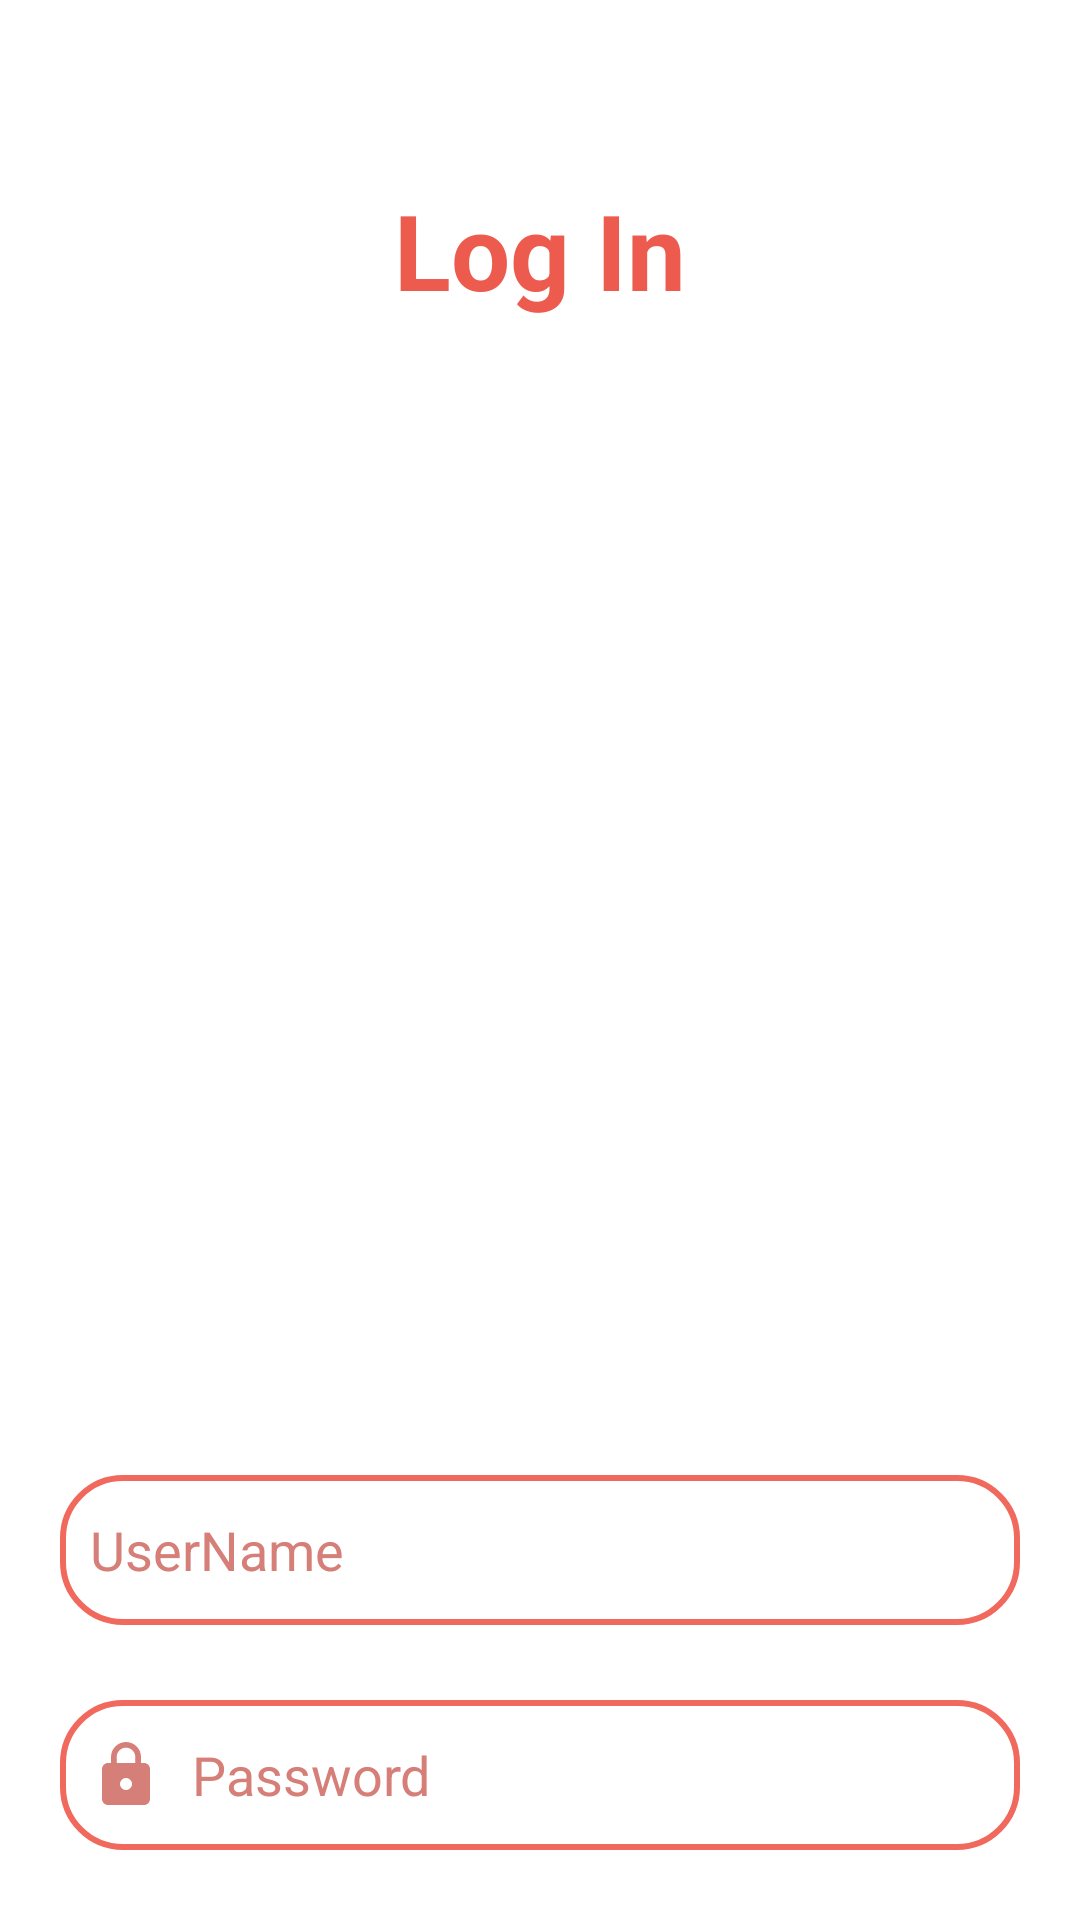

Reconstruct the res/layout file that produces this screen, plus the resources it refers to.
<!-- AndroidManifest.xml: application theme splashScreenTheme -->
<!-- res/layout/activity_login.xml -->
<?xml version="1.0" encoding="utf-8"?>
<androidx.appcompat.widget.LinearLayoutCompat xmlns:android="http://schemas.android.com/apk/res/android"
    android:layout_width="match_parent"
    android:layout_height="match_parent"
    android:background="@color/white"
    >

    <LinearLayout
        android:layout_width="match_parent"
        android:layout_height="match_parent"
        android:layout_gravity="center"
        android:layout_margin="20dp"
        android:orientation="vertical">


        <TextView
            android:layout_width="wrap_content"
            android:layout_height="wrap_content"
            android:text="Log In"
            android:textStyle="bold"
            android:layout_gravity="center"
            android:layout_marginTop="40dp"
            android:textSize="35dp"
            android:textColor="@color/orange1"/>

        <ImageView
            android:layout_width="match_parent"
            android:layout_height="350dp"
            android:src="@drawable/driver"
            android:layout_gravity="center"

            />



        <EditText
            android:id="@+id/username"
            android:layout_width="match_parent"
            android:layout_height="50dp"
            android:inputType="textPersonName"
            android:hint="UserName"
            android:textColorHint="@color/orangetint"
            android:layout_gravity="center"
            android:drawableLeft="@drawable/username"
            android:drawablePadding="10dp"
            android:drawableTint="@color/orangetint"
            android:layout_marginTop="35dp"
            android:background="@drawable/shape1"
            android:padding="10dp"
            android:textSize="18dp"/>

        <EditText
            android:id="@+id/password"
            android:layout_width="match_parent"
            android:layout_height="50dp"
            android:inputType="textPassword"
            android:hint="Password"
            android:textColorHint="@color/orangetint"
            android:layout_gravity="center"
            android:drawableLeft="@drawable/password"
            android:drawableTint="@color/orangetint"
            android:drawablePadding="10dp"
            android:layout_marginTop="25dp"
            android:background="@drawable/shape1"
            android:padding="10dp"
            android:textSize="18dp"/>

        <Button
            android:id="@+id/login"
            android:layout_width="300dp"
            android:layout_height="60dp"
            android:layout_gravity="center"
            android:layout_marginTop="45dp"
            android:text="Log In"
            android:textStyle="bold"
            android:textSize="18dp"
            android:backgroundTint="@color/orange1"
            />

    </LinearLayout>


</androidx.appcompat.widget.LinearLayoutCompat>
<!-- resources referenced by this layout -->
<resources>
  <color name="orange1">#ED5B4F</color>
  <color name="orangetint">#D57F78</color>
  <color name="white">#FFFFFFFF</color>
  <!-- drawable password (drawable) -->
  <vector android:height="24dp" android:tint="#000000"
  
      android:viewportHeight="24" android:viewportWidth="24"
      android:width="24dp" xmlns:android="http://schemas.android.com/apk/res/android">
      <path android:fillColor="@android:color/white" android:pathData="M18,8h-1L17,6c0,-2.76 -2.24,-5 -5,-5S7,3.24 7,6v2L6,8c-1.1,0 -2,0.9 -2,2v10c0,1.1 0.9,2 2,2h12c1.1,0 2,-0.9 2,-2L20,10c0,-1.1 -0.9,-2 -2,-2zM12,17c-1.1,0 -2,-0.9 -2,-2s0.9,-2 2,-2 2,0.9 2,2 -0.9,2 -2,2zM15.1,8L8.9,8L8.9,6c0,-1.71 1.39,-3.1 3.1,-3.1 1.71,0 3.1,1.39 3.1,3.1v2z"/>
  </vector>
  <!-- drawable shape1 (drawable) -->
  <?xml version="1.0" encoding="utf-8"?>
  <shape xmlns:android="http://schemas.android.com/apk/res/android">
  <solid android:color="#FFFF"/>
  <stroke android:color="#F1685D"/>
      <stroke android:width="2dp"/>
      <corners android:radius="20dp"/>
  </shape>
  <style name="splashScreenTheme" parent="Theme.MaterialComponents.DayNight.NoActionBar">
          <item name="android:statusBarColor">@color/white</item>
      </style>
</resources>
